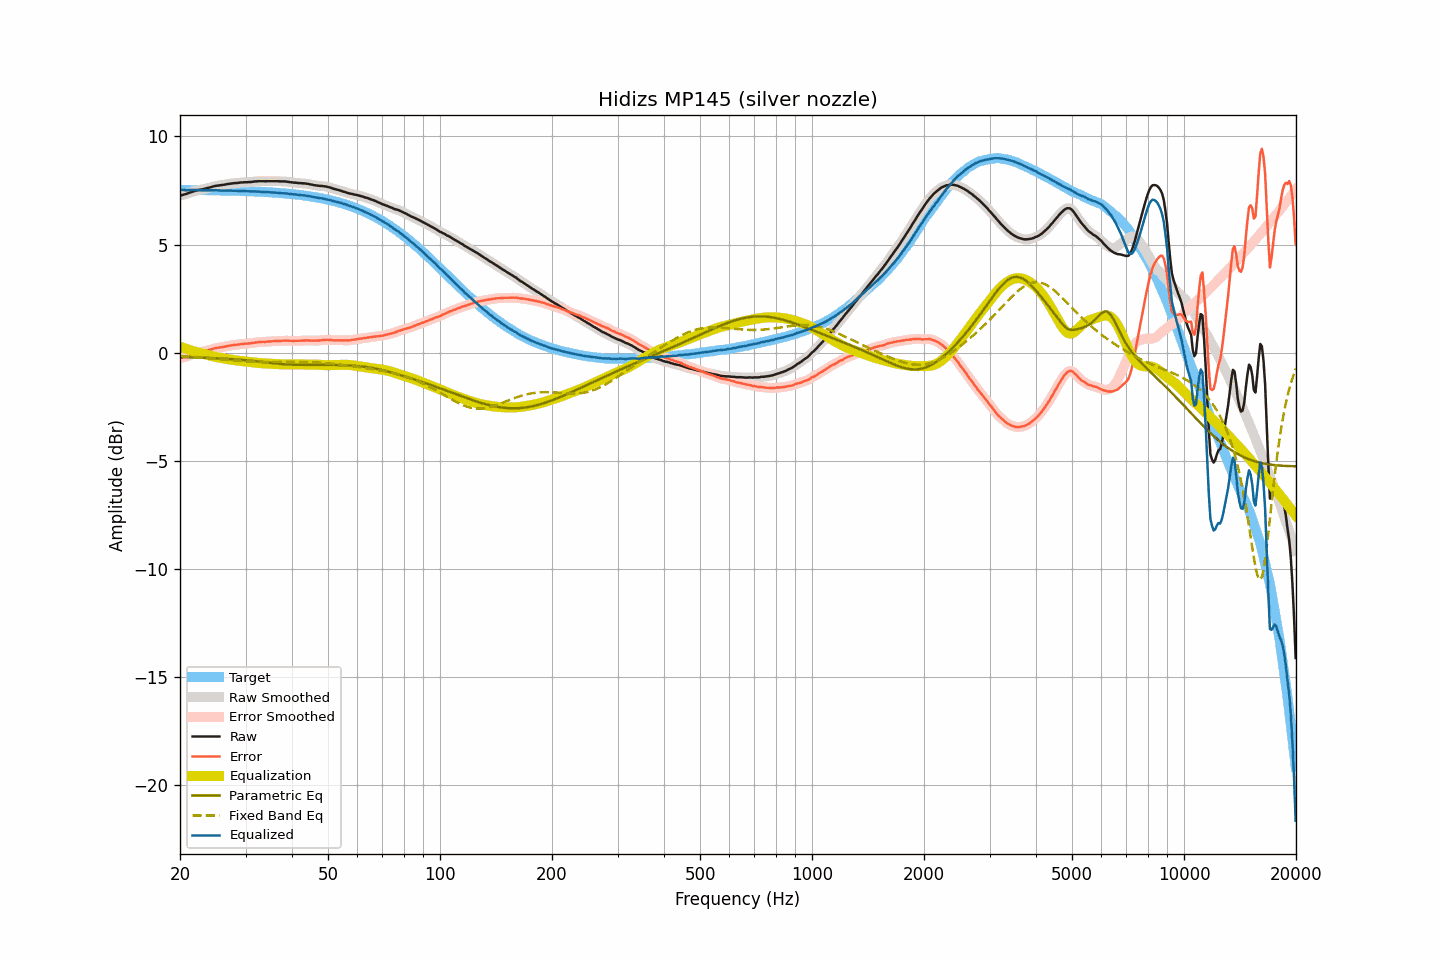

The data file committed next to this chart (first rows):
frequency, raw, smoothed, error, error_smoothed, equalization, parametric_eq, fixed_band_eq, equalized_raw, equalized_smoothed, target
20.00, 7.26, 7.26, -0.26, -0.26, 0.27, -0.21, -0.16, 7.53, 7.54, 7.52
20.20, 7.28, 7.28, -0.24, -0.25, 0.25, -0.21, -0.16, 7.53, 7.53, 7.52
20.40, 7.30, 7.30, -0.22, -0.23, 0.22, -0.21, -0.17, 7.52, 7.52, 7.52
20.61, 7.32, 7.32, -0.20, -0.20, 0.19, -0.21, -0.17, 7.52, 7.52, 7.52
20.81, 7.34, 7.34, -0.18, -0.18, 0.17, -0.21, -0.18, 7.51, 7.51, 7.52
21.02, 7.37, 7.37, -0.15, -0.15, 0.15, -0.22, -0.18, 7.52, 7.52, 7.52
21.23, 7.40, 7.40, -0.12, -0.12, 0.12, -0.22, -0.19, 7.52, 7.52, 7.52
21.44, 7.42, 7.42, -0.10, -0.10, 0.10, -0.22, -0.19, 7.52, 7.52, 7.52
21.66, 7.45, 7.45, -0.07, -0.07, 0.07, -0.22, -0.20, 7.52, 7.52, 7.52
21.87, 7.47, 7.47, -0.05, -0.05, 0.05, -0.22, -0.20, 7.52, 7.52, 7.52
22.09, 7.49, 7.49, -0.03, -0.03, 0.03, -0.23, -0.21, 7.52, 7.52, 7.52
22.31, 7.51, 7.51, -0.01, -0.01, 0.01, -0.23, -0.21, 7.52, 7.52, 7.52
22.54, 7.53, 7.53, 0.01, 0.01, -0.01, -0.23, -0.22, 7.52, 7.52, 7.52
22.76, 7.54, 7.54, 0.03, 0.03, -0.03, -0.23, -0.22, 7.51, 7.51, 7.52
22.99, 7.55, 7.55, 0.04, 0.04, -0.04, -0.24, -0.23, 7.51, 7.51, 7.51
23.22, 7.57, 7.57, 0.06, 0.06, -0.06, -0.24, -0.24, 7.51, 7.51, 7.51
23.45, 7.59, 7.59, 0.08, 0.08, -0.08, -0.24, -0.24, 7.51, 7.51, 7.51
23.69, 7.61, 7.61, 0.10, 0.10, -0.10, -0.25, -0.25, 7.51, 7.51, 7.51
23.92, 7.63, 7.63, 0.12, 0.12, -0.12, -0.25, -0.26, 7.51, 7.51, 7.51
24.16, 7.65, 7.65, 0.14, 0.14, -0.14, -0.25, -0.26, 7.51, 7.51, 7.51
24.40, 7.67, 7.67, 0.16, 0.16, -0.16, -0.26, -0.27, 7.51, 7.51, 7.51
24.65, 7.69, 7.69, 0.18, 0.19, -0.18, -0.26, -0.28, 7.51, 7.51, 7.51
24.89, 7.71, 7.71, 0.21, 0.20, -0.20, -0.26, -0.28, 7.51, 7.51, 7.50
25.14, 7.72, 7.72, 0.22, 0.22, -0.21, -0.27, -0.29, 7.51, 7.51, 7.50
25.39, 7.73, 7.73, 0.23, 0.23, -0.23, -0.27, -0.30, 7.50, 7.50, 7.50
25.65, 7.74, 7.74, 0.24, 0.24, -0.24, -0.27, -0.31, 7.50, 7.50, 7.50
25.91, 7.75, 7.75, 0.25, 0.25, -0.25, -0.28, -0.31, 7.50, 7.49, 7.50
26.16, 7.76, 7.76, 0.26, 0.26, -0.27, -0.28, -0.32, 7.49, 7.49, 7.50
26.43, 7.77, 7.77, 0.27, 0.28, -0.28, -0.29, -0.33, 7.49, 7.49, 7.50
26.69, 7.79, 7.79, 0.30, 0.29, -0.29, -0.29, -0.34, 7.50, 7.49, 7.49
26.96, 7.80, 7.80, 0.31, 0.31, -0.31, -0.29, -0.34, 7.49, 7.49, 7.49
27.23, 7.81, 7.81, 0.32, 0.32, -0.32, -0.30, -0.35, 7.49, 7.49, 7.49
27.50, 7.82, 7.82, 0.33, 0.33, -0.33, -0.30, -0.36, 7.49, 7.49, 7.49
27.77, 7.83, 7.83, 0.34, 0.34, -0.34, -0.31, -0.36, 7.49, 7.49, 7.49
28.05, 7.84, 7.84, 0.36, 0.35, -0.35, -0.31, -0.37, 7.49, 7.48, 7.48
28.33, 7.84, 7.84, 0.36, 0.36, -0.36, -0.32, -0.38, 7.48, 7.48, 7.48
28.62, 7.85, 7.85, 0.37, 0.37, -0.37, -0.32, -0.38, 7.48, 7.48, 7.48
28.90, 7.86, 7.86, 0.38, 0.38, -0.38, -0.33, -0.39, 7.48, 7.48, 7.48
29.19, 7.87, 7.87, 0.39, 0.39, -0.39, -0.34, -0.39, 7.48, 7.48, 7.48
29.48, 7.87, 7.87, 0.40, 0.40, -0.40, -0.34, -0.40, 7.47, 7.48, 7.47
29.78, 7.88, 7.88, 0.41, 0.41, -0.40, -0.35, -0.40, 7.48, 7.47, 7.47
30.08, 7.88, 7.88, 0.41, 0.41, -0.41, -0.36, -0.41, 7.47, 7.47, 7.47
30.38, 7.88, 7.88, 0.41, 0.42, -0.42, -0.36, -0.41, 7.46, 7.46, 7.47
30.68, 7.89, 7.89, 0.43, 0.42, -0.43, -0.37, -0.42, 7.46, 7.46, 7.46
30.99, 7.89, 7.89, 0.43, 0.43, -0.44, -0.38, -0.42, 7.45, 7.46, 7.46
31.30, 7.90, 7.90, 0.44, 0.45, -0.45, -0.38, -0.42, 7.45, 7.46, 7.46
31.61, 7.91, 7.91, 0.46, 0.46, -0.46, -0.39, -0.43, 7.45, 7.45, 7.45
31.93, 7.92, 7.92, 0.47, 0.47, -0.47, -0.40, -0.43, 7.46, 7.45, 7.45
32.24, 7.92, 7.92, 0.47, 0.48, -0.47, -0.41, -0.43, 7.45, 7.45, 7.45
32.57, 7.93, 7.93, 0.49, 0.48, -0.48, -0.42, -0.43, 7.45, 7.45, 7.44
32.89, 7.93, 7.93, 0.49, 0.49, -0.49, -0.42, -0.43, 7.44, 7.44, 7.44
33.22, 7.93, 7.93, 0.49, 0.49, -0.49, -0.43, -0.43, 7.44, 7.44, 7.44
33.55, 7.93, 7.93, 0.50, 0.50, -0.50, -0.44, -0.43, 7.43, 7.43, 7.43
33.89, 7.92, 7.93, 0.49, 0.50, -0.50, -0.45, -0.43, 7.42, 7.43, 7.43
34.23, 7.93, 7.93, 0.51, 0.50, -0.51, -0.46, -0.43, 7.42, 7.42, 7.42
34.57, 7.93, 7.93, 0.51, 0.51, -0.51, -0.47, -0.43, 7.42, 7.42, 7.42
34.92, 7.93, 7.93, 0.52, 0.52, -0.52, -0.48, -0.43, 7.42, 7.42, 7.42
35.27, 7.93, 7.93, 0.52, 0.52, -0.52, -0.48, -0.43, 7.41, 7.41, 7.41
35.62, 7.93, 7.93, 0.53, 0.53, -0.52, -0.49, -0.43, 7.41, 7.41, 7.41
35.97, 7.93, 7.93, 0.53, 0.53, -0.53, -0.50, -0.43, 7.40, 7.40, 7.40
... 635 more rows
